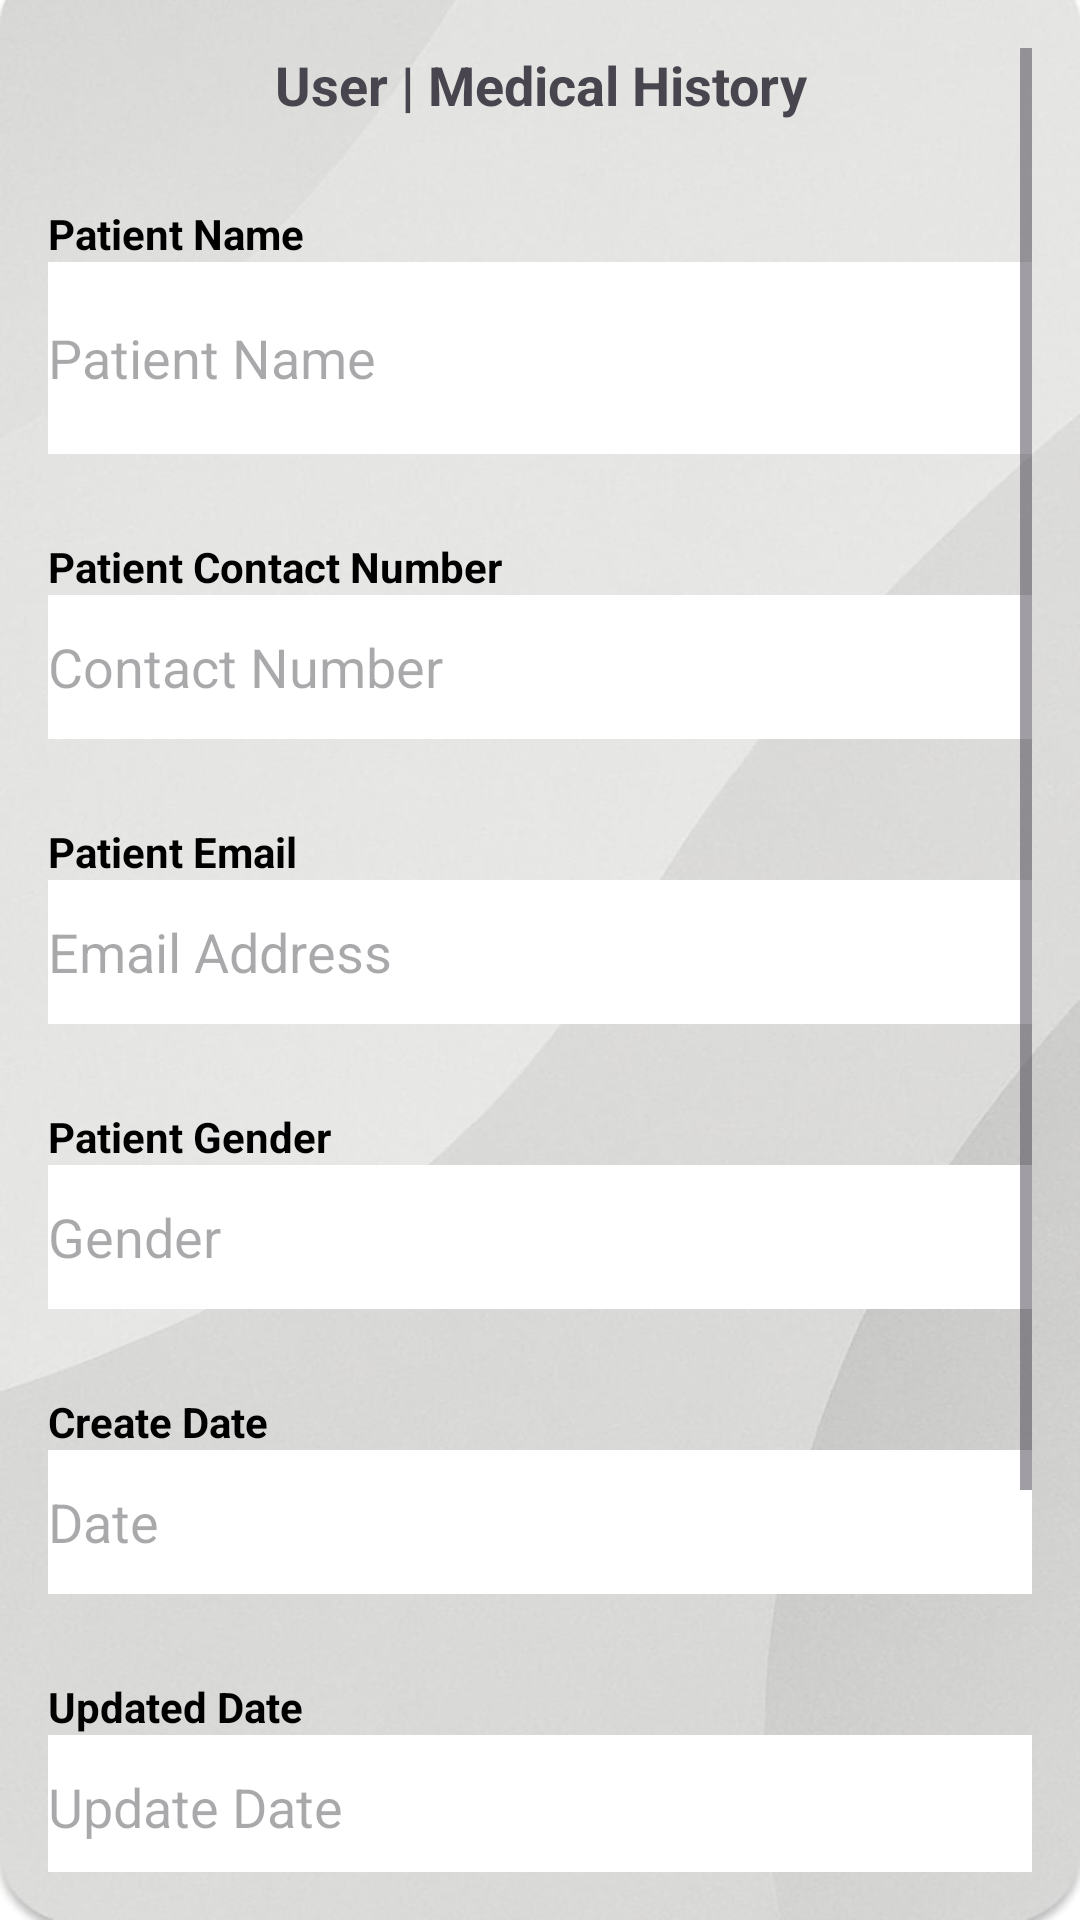

This screen was rendered from an Android layout file. Write that file and the resources it references.
<!-- AndroidManifest.xml: application theme Theme.Proj -->
<!-- res/layout/activity_medical_history.xml -->
<?xml version="1.0" encoding="utf-8"?>
<ScrollView xmlns:android="http://schemas.android.com/apk/res/android"
    android:layout_width="match_parent"
    android:layout_height="match_parent"
    android:background="@drawable/wavebackground"
    android:padding="16dp">

    <LinearLayout
        android:layout_width="match_parent"
        android:layout_height="wrap_content"
        android:orientation="vertical">

        <TextView
            android:layout_width="match_parent"
            android:layout_height="wrap_content"
            android:text="User | Medical History"
            android:textSize="18sp"
            android:textStyle="bold"
            android:gravity="center"
            android:paddingBottom="16dp" />

        
        <TextView
            android:layout_width="match_parent"
            android:layout_height="wrap_content"
            style="@style/LabelStyle"
            android:text="Patient Name" />
        <EditText
            android:id="@+id/etMName"
            android:layout_width="match_parent"
            android:layout_height="64dp"
            android:background="#FFFFFF"
            android:hint="Patient Name"
            android:layout_marginBottom="16dp" />

        
        <TextView
            android:layout_width="match_parent"
            android:layout_height="wrap_content"
            style="@style/LabelStyle"
            android:text="Patient Contact Number" />
        <EditText
            android:id="@+id/etMContactNom"
            android:layout_width="match_parent"
            android:layout_height="wrap_content"
            android:hint="Contact Number"
            android:inputType="phone"
            android:minHeight="48dp"
            android:background="#FFFFFF"
            android:layout_marginBottom="16dp" />

        
        <TextView
            android:layout_width="match_parent"
            android:layout_height="wrap_content"
            style="@style/LabelStyle"
            android:text="Patient Email" />
        <EditText
            android:id="@+id/etMEmail"
            android:layout_width="match_parent"
            android:layout_height="wrap_content"
            android:hint="Email Address"
            android:inputType="textEmailAddress"
            android:minHeight="48dp"
            android:background="#FFFFFF"
            android:layout_marginBottom="16dp" />

        
        <TextView
            android:layout_width="match_parent"
            android:layout_height="wrap_content"
            style="@style/LabelStyle"
            android:text="Patient Gender" />
        <EditText
            android:id="@+id/etGender"
            android:layout_width="match_parent"
            android:layout_height="wrap_content"
            android:hint="Gender"
            android:inputType="text"
            android:minHeight="48dp"
            android:background="#FFFFFF"
            android:layout_marginBottom="16dp" />

        
        <TextView
            android:layout_width="match_parent"
            android:layout_height="wrap_content"
            style="@style/LabelStyle"
            android:text="Create Date" />
        <EditText
            android:id="@+id/etMCreateDate"
            android:layout_width="match_parent"
            android:layout_height="wrap_content"
            android:hint="Date"
            android:minHeight="48dp"
            android:background="#FFFFFF"
            android:layout_marginBottom="16dp" />

        
        <TextView
            android:layout_width="match_parent"
            android:layout_height="wrap_content"
            style="@style/LabelStyle"
            android:text="Updated Date" />
        <EditText
            android:id="@+id/etMUpdatedDate"
            android:layout_width="match_parent"
            android:layout_height="wrap_content"
            android:hint="Update Date"
            android:minHeight="48dp"
            android:background="#FFFFFF"
            android:layout_marginBottom="16dp" />

        
        <TextView
            android:layout_width="match_parent"
            android:layout_height="wrap_content"
            style="@style/LabelStyle"
            android:text="Action" />
        <EditText
            android:id="@+id/etMAction"
            android:layout_width="match_parent"
            android:layout_height="wrap_content"
            android:hint="Success / Canceled"
            android:inputType="textCapWords"
            android:minHeight="48dp"
            android:background="#FFFFFF"
            android:layout_marginBottom="16dp" />

        
        <Button
            android:id="@+id/btnBack"
            android:layout_width="match_parent"
            android:layout_height="wrap_content"
            android:text="Back"
            android:backgroundTint="#00BCD4"
            android:textColor="@android:color/white"
            android:layout_marginTop="24dp" />
    </LinearLayout>
</ScrollView>
<!-- resources referenced by this layout -->
<resources>
  <!-- drawable wavebackground: jpg bitmap (drawable, 41354 bytes) -->
  <style name="LabelStyle">
          <item name="android:layout_width">match_parent</item>
          <item name="android:layout_height">wrap_content</item>
          <item name="android:textColor">#000000</item>
          <item name="android:textSize">14sp</item>
          <item name="android:textStyle">bold</item>
          <item name="android:layout_marginTop">12dp</item>
      </style>
  <style name="Theme.Proj" parent="Base.Theme.Proj" />
  <style name="Base.Theme.Proj" parent="Theme.Material3.DayNight.NoActionBar">
          <item name="colorPrimary">@color/teal</item>
          <item name="colorSecondary">@color/teal</item>
      </style>
  <color name="teal">#30B0C7</color>
</resources>
